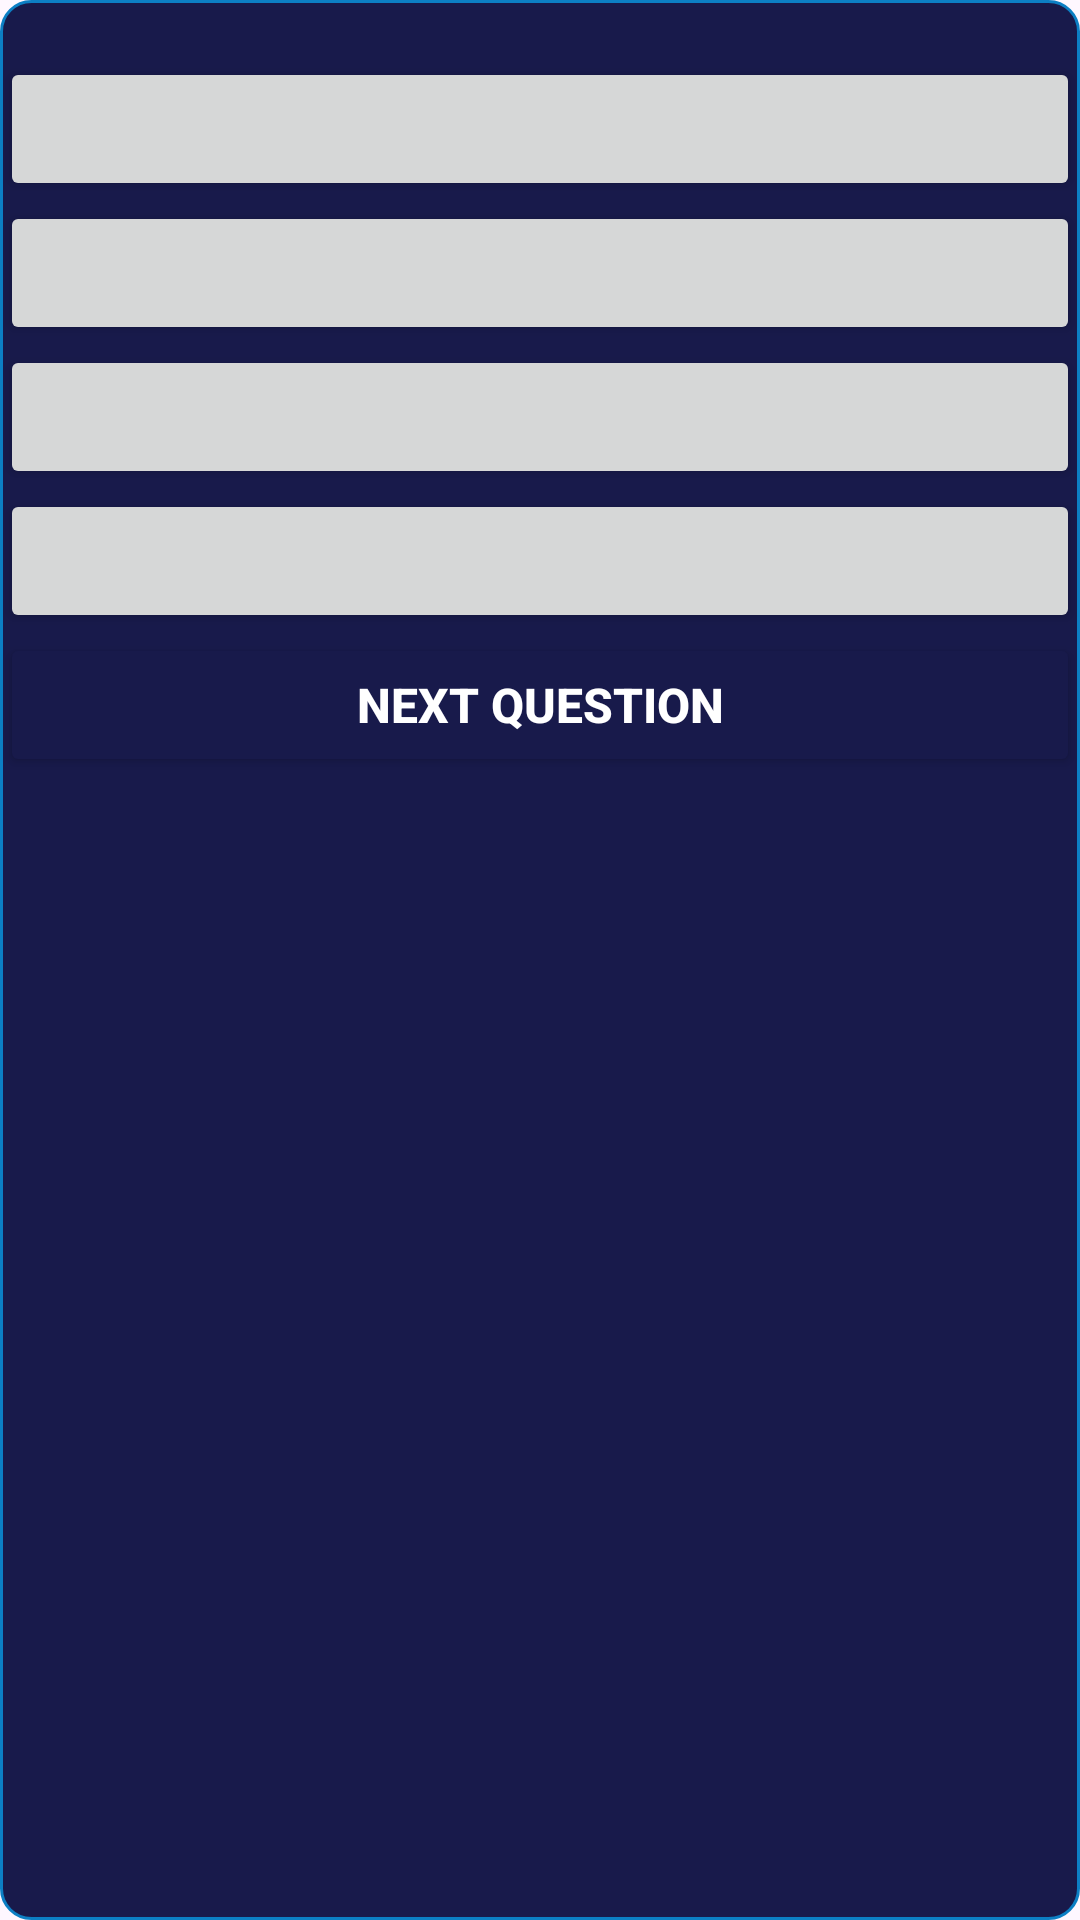

Layout XML and referenced resources for this Android screen:
<!-- AndroidManifest.xml: application theme Theme.QuizBit -->
<!-- res/layout/activity_question.xml -->
<?xml version="1.0" encoding="utf-8"?>
<androidx.constraintlayout.widget.ConstraintLayout xmlns:android="http://schemas.android.com/apk/res/android"
    android:id="@+id/question"
    android:layout_width="match_parent"
    android:layout_height="match_parent"
    android:background="@drawable/navy_background">
<LinearLayout
    android:layout_width="match_parent"
    android:layout_height="wrap_content"
    android:orientation="vertical">
    <TextView
        android:layout_width="match_parent"
        android:layout_height="wrap_content"
        android:gravity="center"
        android:id="@+id/question_text">
    </TextView>
    <Button
        android:layout_width="match_parent"
        android:layout_height="wrap_content"
        android:gravity="center"
        android:id="@+id/option1"/>
    <Button
        android:layout_width="match_parent"
        android:layout_height="wrap_content"
        android:gravity="center"
        android:id="@+id/option2"/>
    <Button
        android:layout_width="match_parent"
        android:layout_height="wrap_content"
        android:gravity="center"
        android:id="@+id/option3"/>
    <Button
        android:layout_width="match_parent"
        android:layout_height="wrap_content"
        android:gravity="center"
        android:id="@+id/option4"/>
    <Button
        android:layout_width="match_parent"
        android:layout_height="wrap_content"
        android:id="@+id/next_button"
        android:text="Next question"
        android:textColor="@color/white"
        android:textSize="16sp"
        android:textStyle="bold"
        android:gravity="center"
        android:backgroundTint="@color/navy_blue"/>
</LinearLayout>
</androidx.constraintlayout.widget.ConstraintLayout>
<!-- resources referenced by this layout -->
<resources>
  <color name="navy_blue">#181a4b</color>
  <color name="white">#FFFFFFFF</color>
  <!-- drawable navy_background (drawable) -->
  <?xml version="1.0" encoding="utf-8"?>
  <selector xmlns:android="http://schemas.android.com/apk/res/android">
  <item>
      <shape android:shape="rectangle">
          <solid android:color="@color/navy_blue"/>
          <stroke android:color="@color/blue" android:width="1dp"/>
          <corners android:radius="10dp"/>
      </shape>
  </item>
  
  </selector>
  <style name="Theme.QuizBit" parent="Base.Theme.QuizBit" />
  <color name="blue">#0c7fc4</color>
  <style name="Base.Theme.QuizBit" parent="Theme.Material3.DayNight.NoActionBar">
          
          
      </style>
</resources>
